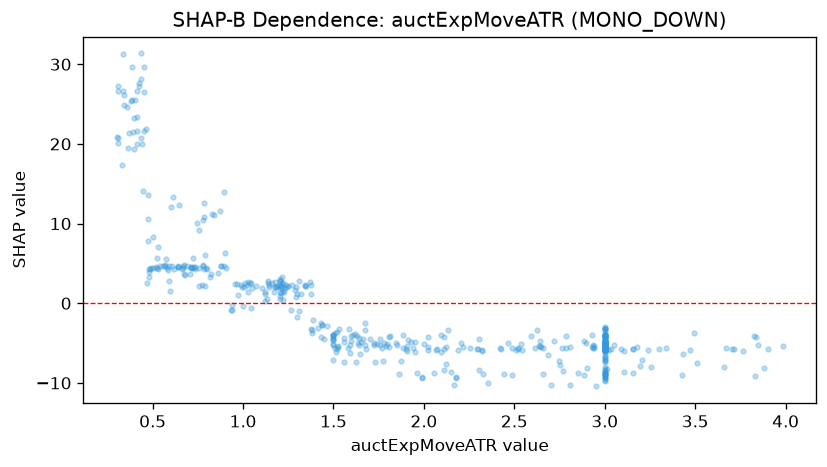

Data behind this chart, as committed beside it:
feature_value, shap_value
3.0, -4.887
1.228, 1.388
3.0, -4.822
0.332, 17.33
3.0, -4.711
3.0, -5.077
3.0, -4.795
3.0, -4.75
0.899, 6.336
1.187, 2.074
1.14, 2.491
0.788, 5.996
1.223, 2.533
0.445, 14.11
2.635, -5.346
2.933, -5.203
0.643, 4.617
2.204, -4.976
2.644, -4.786
3.177, -5.473
1.56, -4.392
0.605, 4.652
0.732, 4.596
1.642, -4.304
1.666, -4.534
0.965, 2.441
0.728, 4.577
1.026, 2.639
0.786, 4.318
0.736, 4.345
0.517, 4.588
1.722, -5.016
1.24, 2.321
1.675, -2.485
0.877, 4.629
1.631, -4.12
0.668, 4.664
0.996, 2.08
1.852, -5.285
1.162, 2.569
2.936, -5.57
0.439, 19.99
2.648, -5.456
2.888, -4.79
3.0, -5.436
3.0, -4.938
3.0, -4.053
3.0, -5.736
3.0, -3.937
3.0, -5.767
3.0, -4.908
3.0, -5.075
3.903, -5.687
0.532, 4.273
1.533, -3.28
1.887, -5.604
1.203, 0.4787
0.879, 4.637
1.242, 1.977
0.397, 19.38
... 435 more rows
